Run: headless pygame with SDL's dummy video driver; simulated clock (each Clock.tick advances the game by its frame time, no real sleeping); random seed 0; keys injected as events and as key.get_pressed() state; no mouse input.
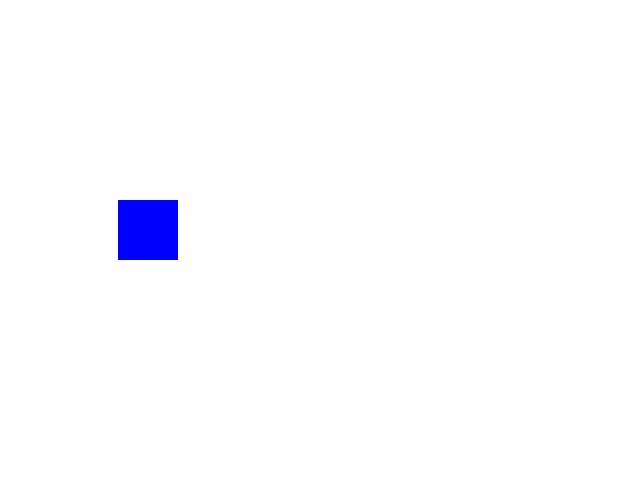
Frame 1 of 4 · flips 1–60 · no input
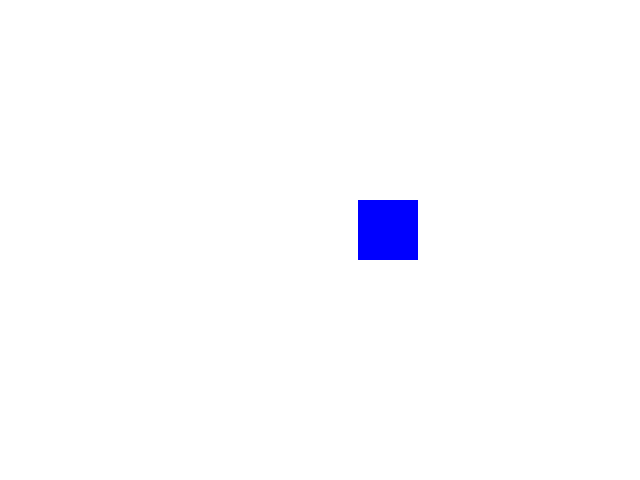
Frame 2 of 4 · flips 61–180 · tapped SPACE, RETURN · held RIGHT (→), D
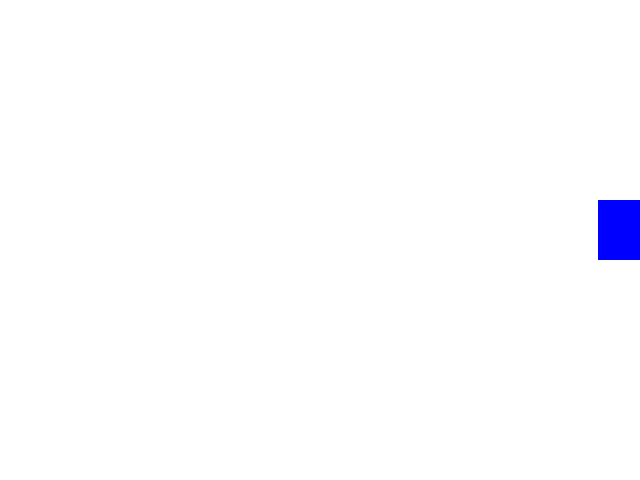
Frame 3 of 4 · flips 181–300 · held DOWN (↓), S
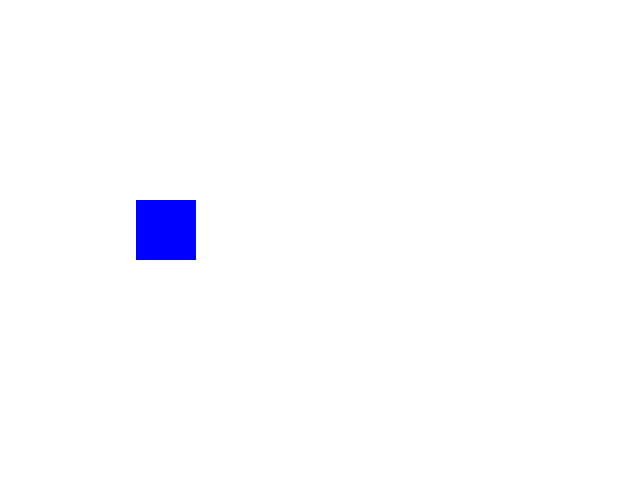
Frame 4 of 4 · flips 301–420 · held LEFT (←), A, UP (↑), W

The pygame program that drew these frames:

import pygame
import sys

pygame.init()

# Set up the screen
screen = pygame.display.set_mode((640, 480))
pygame.display.set_caption("Pygbag Test")

# Define colors
WHITE = (255, 255, 255)
BLUE = (0, 0, 255)

# Clock to control FPS
clock = pygame.time.Clock()

# Game loop
running = True
x = 0
while running:
    for event in pygame.event.get():
        if event.type == pygame.QUIT:
            running = False

    # Fill the screen with white
    screen.fill(WHITE)

    # Draw a moving blue rectangle
    pygame.draw.rect(screen, BLUE, (x, 200, 60, 60))
    x += 2
    if x > 640:
        x = -60

    # Update display
    pygame.display.flip()

    # Cap the frame rate
    clock.tick(60)

pygame.quit()
sys.exit()
